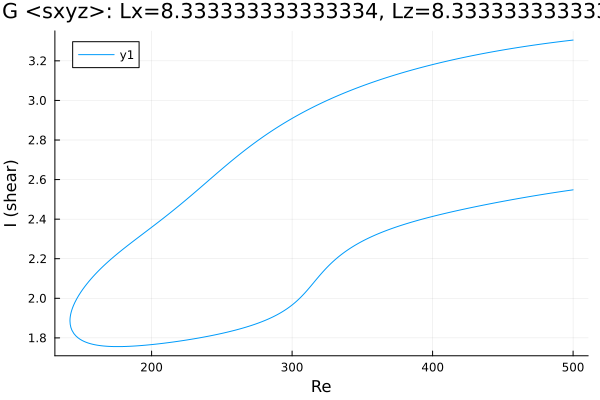

Values plotted in this chart, from the file beside it:
Re, shear
500.0, 3.305
499, 3.304
497.6, 3.303
496.2, 3.302
494.8, 3.301
493.4, 3.299
492.8, 3.299
491.4, 3.298
490, 3.297
488.6, 3.295
487.2, 3.294
485.8, 3.293
484.4, 3.291
482.9, 3.29
481.5, 3.289
480.1, 3.287
478.7, 3.286
477.3, 3.285
475.9, 3.283
474.5, 3.282
473, 3.28
471.6, 3.279
470.2, 3.278
468.8, 3.276
467.4, 3.275
466, 3.273
464.6, 3.272
463.1, 3.27
461.7, 3.268
460.3, 3.267
458.9, 3.265
457.5, 3.264
456.1, 3.262
454.7, 3.26
453.2, 3.259
451.8, 3.257
450.4, 3.255
449, 3.254
447.6, 3.252
446.2, 3.25
444.8, 3.248
443.3, 3.247
441.9, 3.245
440.5, 3.243
439.1, 3.241
437.7, 3.239
436.3, 3.237
434.9, 3.235
433.5, 3.233
432.1, 3.232
430.7, 3.23
429.2, 3.228
428.9, 3.227
428.2, 3.226
426.7, 3.224
425.3, 3.222
423.9, 3.22
422.5, 3.218
421.1, 3.216
419.7, 3.213
... 522 more rows
